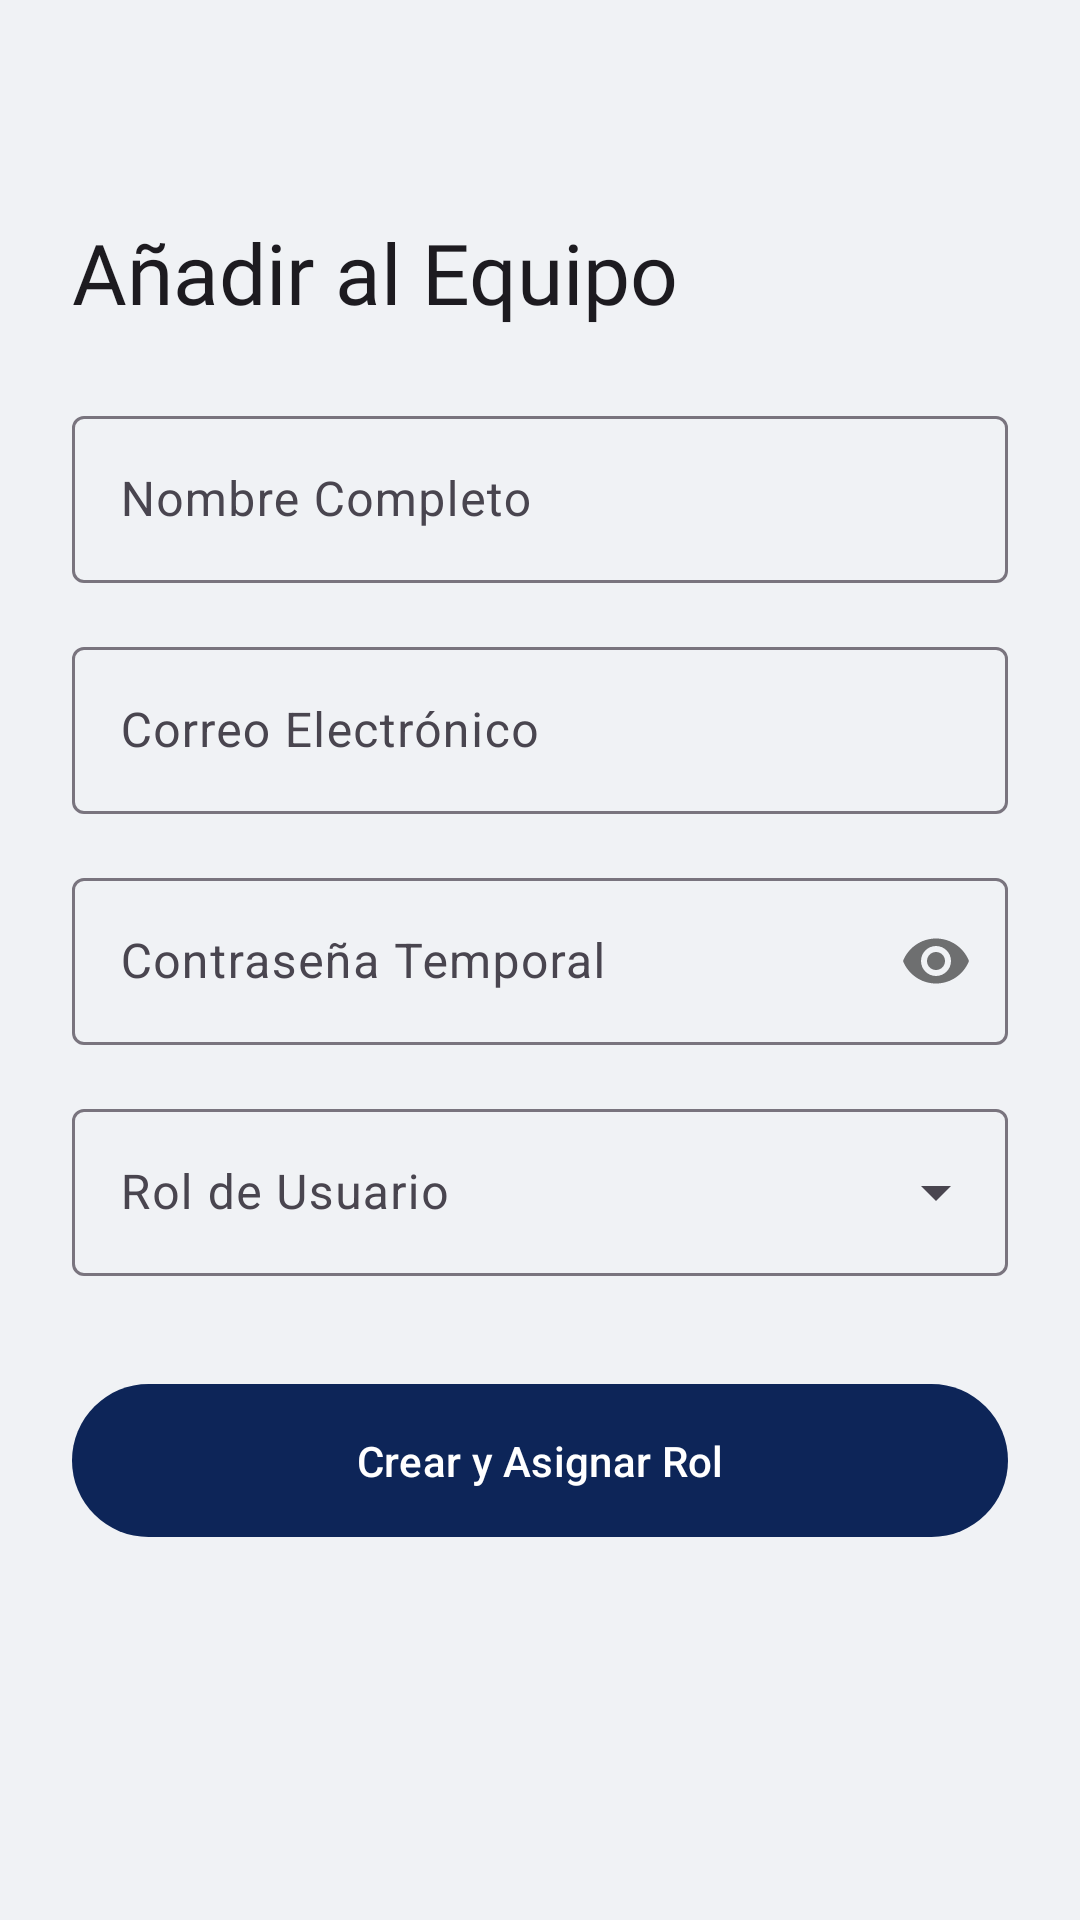

The Android layout XML behind this screen, and the referenced resources:
<!-- AndroidManifest.xml: application theme Theme.GemaInventory -->
<!-- res/layout/fragment_add_user.xml -->
<?xml version="1.0" encoding="utf-8"?>
<androidx.constraintlayout.widget.ConstraintLayout xmlns:android="http://schemas.android.com/apk/res/android"
    xmlns:app="http://schemas.android.com/apk/res-auto"
    xmlns:tools="http://schemas.android.com/tools"
    android:layout_width="match_parent"
    android:layout_height="match_parent"
    android:padding="24dp">

    <ImageView
        android:id="@+id/btn_back_add_user"
        android:layout_width="32dp"
        android:layout_height="32dp"
        android:src="@drawable/ic_arrow_back"
        app:layout_constraintTop_toTopOf="parent"
        app:layout_constraintStart_toStartOf="parent"
        app:tint="?attr/colorOnSurface"/>

    <TextView
        android:id="@+id/tv_title_add_user"
        android:layout_width="wrap_content"
        android:layout_height="wrap_content"
        android:text="Añadir al Equipo"
        android:layout_marginTop="16dp"
        android:textAppearance="@style/TextAppearance.Material3.HeadlineMedium"
        android:fontFamily="@font/poppins_bold"
        app:layout_constraintTop_toBottomOf="@id/btn_back_add_user"
        app:layout_constraintStart_toStartOf="parent"/>

    <com.google.android.material.textfield.TextInputLayout
        android:id="@+id/til_user_name"
        style="@style/Widget.Material3.TextInputLayout.OutlinedBox"
        android:layout_width="match_parent"
        android:layout_height="wrap_content"
        android:layout_marginTop="24dp"
        android:hint="Nombre Completo"
        app:layout_constraintTop_toBottomOf="@id/tv_title_add_user">

        <com.google.android.material.textfield.TextInputEditText
            android:id="@+id/et_user_name"
            android:layout_width="match_parent"
            android:layout_height="wrap_content"
            android:inputType="textPersonName" />
    </com.google.android.material.textfield.TextInputLayout>

    <com.google.android.material.textfield.TextInputLayout
        android:id="@+id/til_user_email"
        style="@style/Widget.Material3.TextInputLayout.OutlinedBox"
        android:layout_width="match_parent"
        android:layout_height="wrap_content"
        android:layout_marginTop="16dp"
        android:hint="Correo Electrónico"
        app:layout_constraintTop_toBottomOf="@id/til_user_name">

        <com.google.android.material.textfield.TextInputEditText
            android:id="@+id/et_user_email"
            android:layout_width="match_parent"
            android:layout_height="wrap_content"
            android:inputType="textEmailAddress" />
    </com.google.android.material.textfield.TextInputLayout>
    
    <com.google.android.material.textfield.TextInputLayout
        android:id="@+id/til_user_password"
        style="@style/Widget.Material3.TextInputLayout.OutlinedBox"
        android:layout_width="match_parent"
        android:layout_height="wrap_content"
        android:layout_marginTop="16dp"
        android:hint="Contraseña Temporal"
        app:layout_constraintTop_toBottomOf="@id/til_user_email"
        app:passwordToggleEnabled="true">

        <com.google.android.material.textfield.TextInputEditText
            android:id="@+id/et_user_password"
            android:layout_width="match_parent"
            android:layout_height="wrap_content"
            android:inputType="textPassword" />
    </com.google.android.material.textfield.TextInputLayout>

    <com.google.android.material.textfield.TextInputLayout
        android:id="@+id/til_user_role"
        style="@style/Widget.Material3.TextInputLayout.OutlinedBox.ExposedDropdownMenu"
        android:layout_width="match_parent"
        android:layout_height="wrap_content"
        android:layout_marginTop="16dp"
        android:hint="Rol de Usuario"
        app:layout_constraintTop_toBottomOf="@id/til_user_password">

        <AutoCompleteTextView
            android:id="@+id/spinner_user_role"
            android:layout_width="match_parent"
            android:layout_height="wrap_content"
            android:inputType="none" />
    </com.google.android.material.textfield.TextInputLayout>

    <com.google.android.material.button.MaterialButton
        android:id="@+id/btn_save_user"
        android:layout_width="match_parent"
        android:layout_height="wrap_content"
        android:layout_marginTop="32dp"
        android:text="Crear y Asignar Rol"
        android:padding="16dp"
        app:layout_constraintTop_toBottomOf="@id/til_user_role"/>

</androidx.constraintlayout.widget.ConstraintLayout>
<!-- resources referenced by this layout -->
<resources>
  <style name="Theme.GemaInventory" parent="Theme.Material3.DayNight.NoActionBar">
          <item name="colorPrimary">@color/primary</item>
          <item name="colorPrimaryVariant">@color/primary_dark</item>
          <item name="colorOnPrimary">@color/white</item>
          <item name="colorSecondary">@color/accent</item>
          <item name="colorSecondaryVariant">@color/accent</item>
          <item name="colorOnSecondary">@color/white</item>
          <item name="android:colorBackground">@color/light_gray_bg</item>
          <item name="colorSurface">@color/white</item>
          <item name="colorOnSurface">@color/black</item>
          <item name="colorOutlineVariant">#dddddd</item>
      </style>
  <color name="primary">#0d2558</color>
  <color name="primary_dark">#081A3F</color>
  <color name="white">#FFFFFFFF</color>
  <color name="accent">#1e3a8a</color>
  <color name="light_gray_bg">#f0f2f5</color>
  <color name="black">#FF000000</color>
</resources>
